Run: headless pygame with SDL's dummy video driver; simulated clock (each Clock.tick advances the game by its frame time, no real sleeping); random seed 0; keys injected as events and as key.get_pressed() state; mouse plan: one left click at the window centre at the start of phase 2, then a move to the lower-right quarter at the start of phase 3.
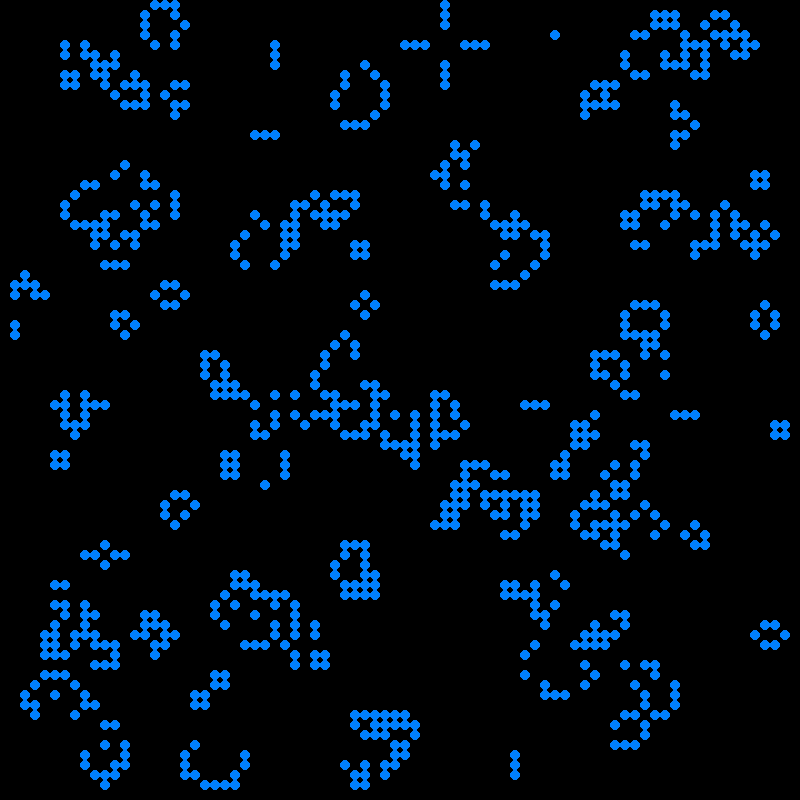
Frame 1 of 4 · flips 1–60 · no input
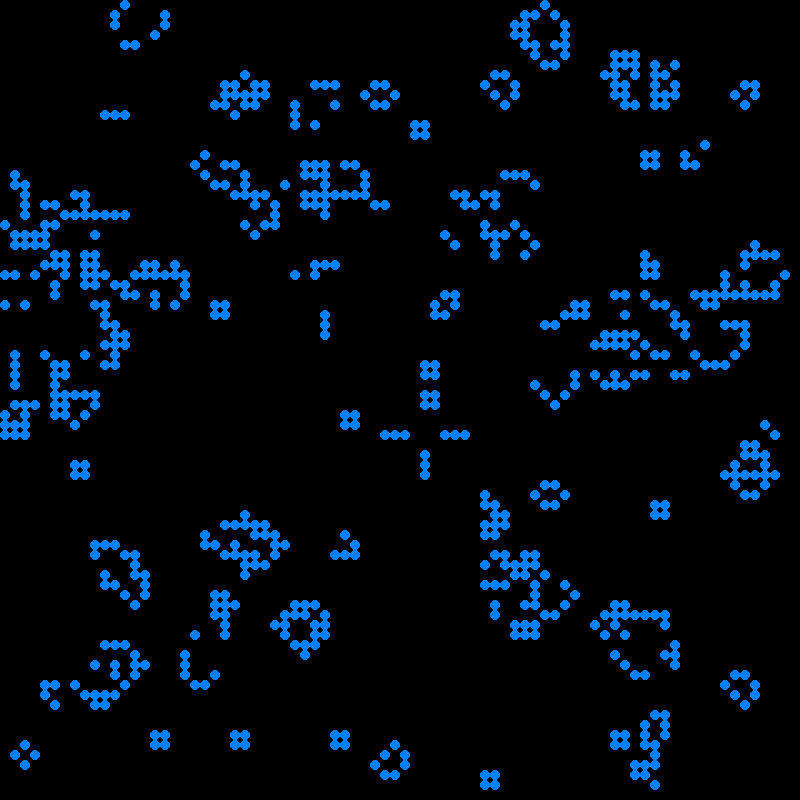
Frame 2 of 4 · flips 61–180 · clicked the window centre · tapped SPACE, RETURN · held RIGHT (→), D
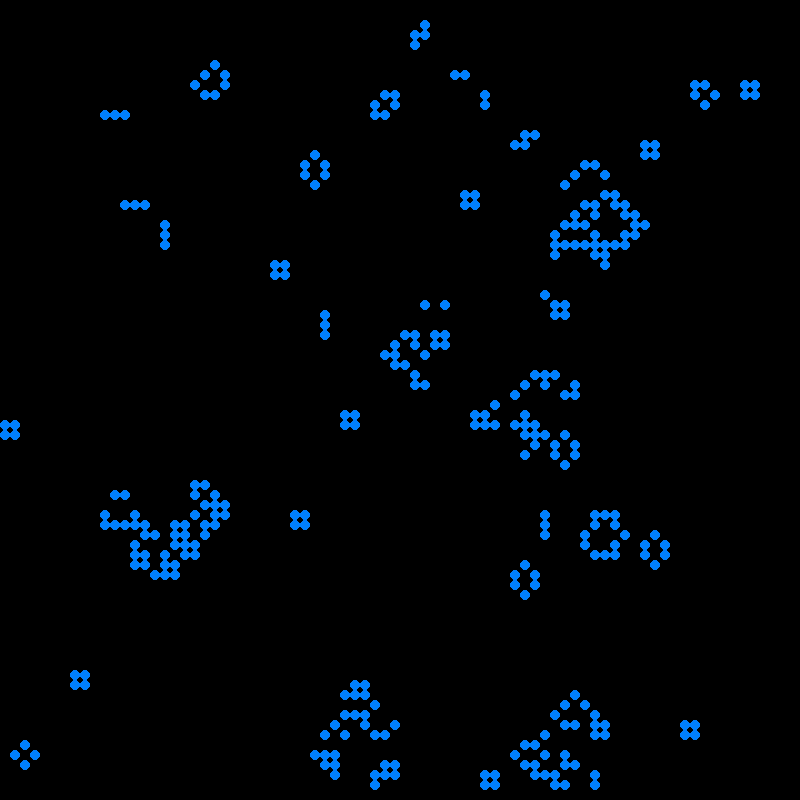
Frame 3 of 4 · flips 181–300 · moved the mouse to the lower-right quarter · held DOWN (↓), S
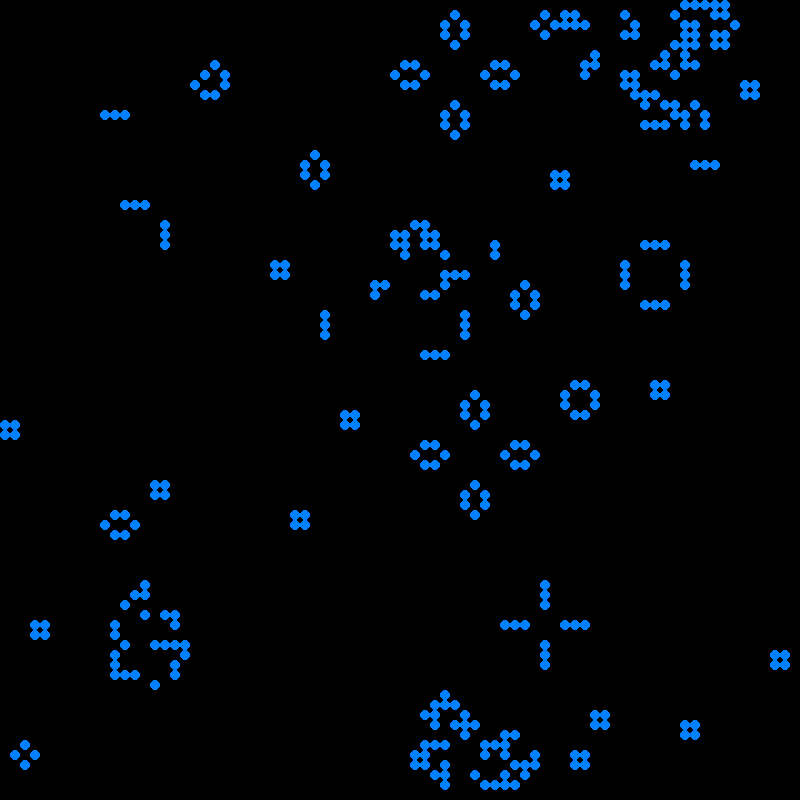
Frame 4 of 4 · flips 301–420 · held LEFT (←), A, UP (↑), W

The pygame program that drew these frames:

import pygame
import sys
import random


class game_of_life:

    def __init__(self, screen_width=800, screen_height=800, cell_size=10, color_alive=(0, 128, 255), color_dead=(0,0,0)):

        #Initialize window 1000x1000 (screen_width x screen_height) with grid, cell_size is the size of a cell in the grid, color_alive and color_dead represents the state of the cells
        pygame.init()
        self.screen_width = screen_width
        self.screen_height = screen_height
        self.cell_size = cell_size
        self.color_alive = color_alive
        self.color_dead = color_dead


        #Create a screen_width x screen_height window
        self.screen = pygame.display.set_mode((self.screen_width, self.screen_height))
        
        self.clear_screen()

        pygame.display.flip()

        self.active_grid = 0
        #Counting number of columns in grid
        self.cols = int((self.screen_width)/self.cell_size)
        #Counting number of rows in grid 
        self.rows = int((self.screen_height)/self.cell_size)

        self.grids = [] #Empty grid array
        self.init_grids()
        self.set_grid()

        #Initialize the status of the program
        self.paused = False
        self.game_over = False

    def init_grids(self):
        #Create grid with number of columns and rows
        def create_grid():
            rows = [] #empty array of rows
            for num_row in range(self.rows):
                num_of_cols = [0] * self.cols
                rows.append(num_of_cols)
            return rows

        self.grids.append(create_grid())
        self.grids.append(create_grid())

    def set_grid(self, value=None, grid=0):
        #Randomize the grid with cells value ranging from 0 to 1 (0 = dead, 1 = alive)
        for r in range(self.rows):
            for c in range(self.cols):
                if value is None:
                    cell_value = random.randint(0,1)
                else:
                    cell_value = value
                self.grids[grid][r][c] = cell_value
    
    def clear_screen(self):
        #Empty screen
        
        self.screen.fill(self.color_dead)
        

    def draw_grid(self):
        #Draw the states of the cells obtained in the previous function on the screen
        self.clear_screen()

        for c in range(self.cols):
            for r in range(self.rows):
                if self.grids[self.active_grid][r][c] == 1:
                    color = self.color_alive
                else: 
                    color = self.color_dead
                pygame.draw.circle(self.screen, color, (int(c * self.cell_size + (self.cell_size / 2)), int(r * self.cell_size + (self.cell_size / 2))), int(self.cell_size / 2), 0)

        

        pygame.display.flip()
    

    def get_cell(self, row_num, col_num):
        try:
             cell_value = self.grids[self.active_grid][row_num][col_num]
        except:
            cell_value = 0
        return cell_value

    
    def neighbors(self, row_index, col_index):
        #Calculate total dead and alive cells from the neighbors

        num_alive_neighbors = 0
        num_alive_neighbors += self.get_cell(row_index - 1, col_index - 1)
        num_alive_neighbors += self.get_cell(row_index - 1, col_index)
        num_alive_neighbors += self.get_cell(row_index - 1, col_index + 1)
        num_alive_neighbors += self.get_cell(row_index, col_index - 1)
        num_alive_neighbors += self.get_cell(row_index, col_index + 1)
        num_alive_neighbors += self.get_cell(row_index + 1, col_index - 1)
        num_alive_neighbors += self.get_cell(row_index + 1, col_index)
        num_alive_neighbors += self.get_cell(row_index + 1, col_index + 1)

        #Life and Death rules
        if self.grids[self.active_grid][row_index][col_index] == 1:  
            if num_alive_neighbors > 3:  
                return 0
            if num_alive_neighbors < 2:  
                return 0
            if num_alive_neighbors == 2 or num_alive_neighbors == 3:
                return 1
        elif self.grids[self.active_grid][row_index][col_index] == 0:  
            if num_alive_neighbors == 3:
                return 1  
        
        return self.grids[self.active_grid][row_index][col_index]
    
    def inactive_grid(self):
        return (self.active_grid + 1) % 2

    def update_generation(self):
        #Goes through the current generation and obtains the next generation to make the new grid
        self.set_grid(0, self.inactive_grid())
        for r in range(self.rows - 1):
            for c in range(self.cols - 1):
                next_state = self.neighbors(r, c)
                self.grids[self.inactive_grid()][r][c] = next_state
        self.active_grid = self.inactive_grid()

    #Input events from the user
    def all_events(self):
        for event in pygame.event.get():
            if (event.type == pygame.MOUSEBUTTONDOWN): #Take in mouse_click as an input, begin radomizing the grid
                if event.button == 1:
                    self.active_grid = 0
                    self.set_grid(None, self.active_grid) #Radomize the state of the cells by clicking mouse button
                    self.set_grid(0, self.inactive_grid())
                    self.draw_grid()
            if event.type == pygame.QUIT:
                sys.exit()

    def run(self):
        while True:

            if self.game_over:
                return
            self.all_events()

            if not self.paused:
                self.update_generation()
                self.draw_grid()


if __name__ == '__main__':
    game = game_of_life().run()

    
